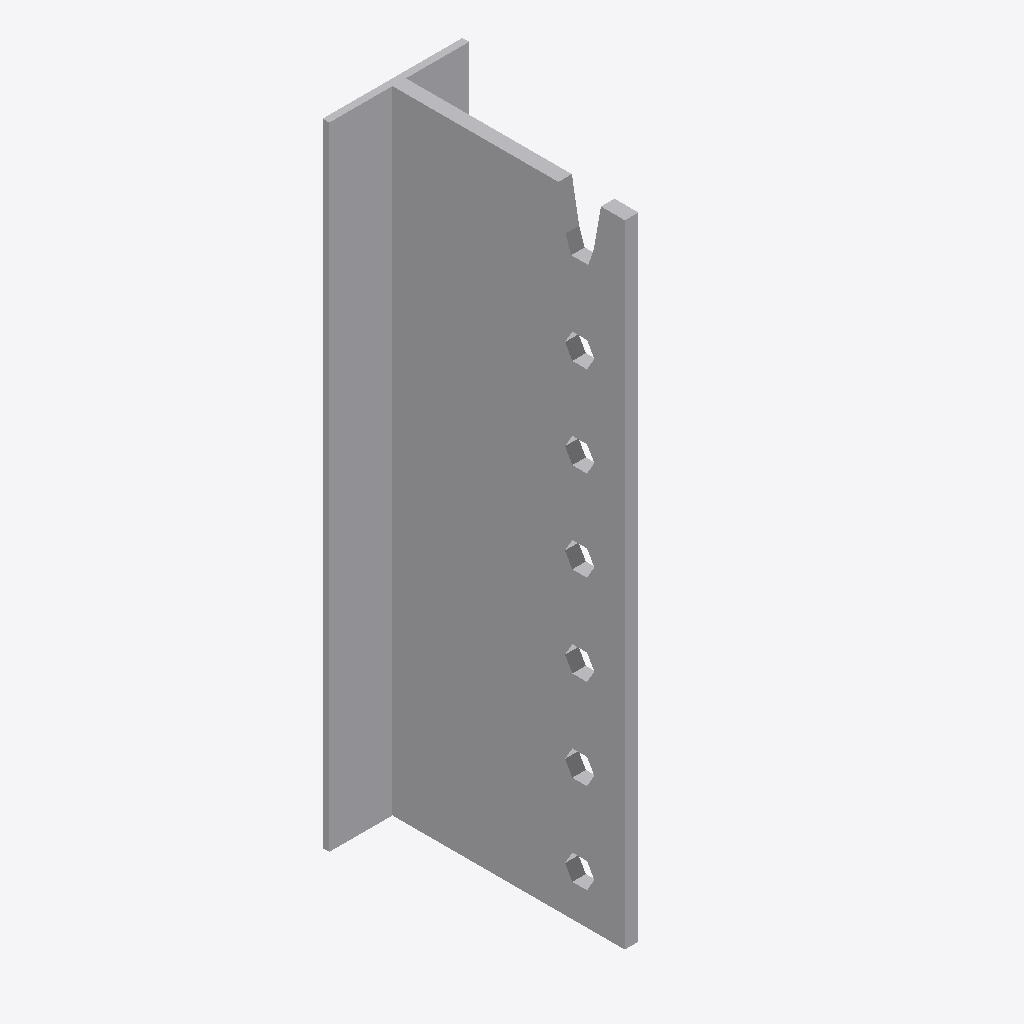
Isometric view of an IFC building model (IFC-SPF (STEP), schema IFC2X3, length unit millimetre), seen from the south-west, elements coloured by IFC class: 1 other element (light grey).
Extent 0.062 m × 0.106 m × 0.280 m (x, y, z). Storeys (1): Level 1 at 0.00 m. Elements (1): 1 IfcBuildingElementProxy.

HEADER;
FILE_DESCRIPTION(('ViewDefinition [CoordinationView]'),'2;1');
FILE_NAME('','2024-02-02T11:02:28',(''),(''),'The EXPRESS Data Manager Version 5.02.0100.07 : ','20140606_1530(x64) - Exporter 2015.0.2014.0606 -','');
FILE_SCHEMA(('IFC2X3'));
ENDSEC;
DATA;
#94=IFCPROJECT('2yLul87gL9fOfpfh9sWEiD',#41,'',$,$,'S:\\@Technology\\9.BIMCAD EU\\2.PROJECTS\\ES-240156 BIMCAD EU_Batch 3_1586 models\\Working\\3D Content\\Part 1 - 154 models\\Remove Holes\\RFA 3D\\C_BT280_3D_CAD_MULT_Prod_noholes.ifc','',(#83,#91),#78);
#2289=IFCSITE('2yLul87gL9fOfpfh9sWEiF',#41,'Default',$,'',#2288,$,$,.ELEMENT.,(42,24,53,508911),(-71,-15,-29,-58837),0.0,$,$);
#104=IFCBUILDING('2yLul87gL9fOfpfh9sWEiC',#41,'',$,$,#32,$,'',.ELEMENT.,$,$,#100);
#113=IFCBUILDINGSTOREY('2yLul87gL9fOfpfhA9Vn58',#41,'Level 1',$,$,#111,$,'Level 1',.ELEMENT.,0.0);
#2181=IFCBUILDINGELEMENTPROXY('2yG42rkIr1vQjjc9ekxzAA',#41,'C_BT280_3D_CAD_MULT_Prod_noholes:C_BT280_3D_CAD_MULT_Prod_noholes:62115',$,'C_BT280_3D_CAD_MULT_Prod_noholes',#2179,#2174,'62115',.ELEMENT.);
ENDSEC;
